Run: headless pygame with SDL's dummy video driver; simulated clock (each Clock.tick advances the game by its frame time, no real sleeping); random seed 0; keys injected as events and as key.get_pressed() state; mouse plan: one left click at the window centre at the start of phase 2, then a move to the lower-right quarter at the start of phase 3.
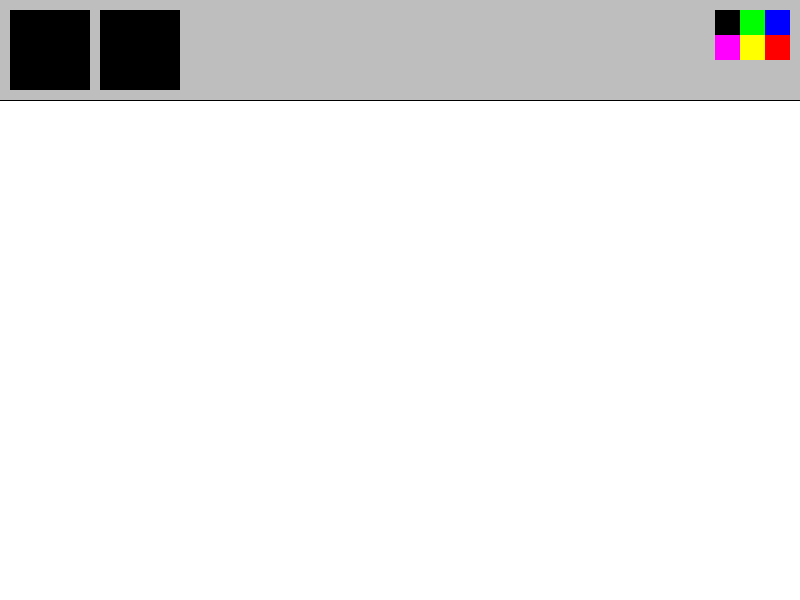
Frame 1 of 4 · flips 1–60 · no input
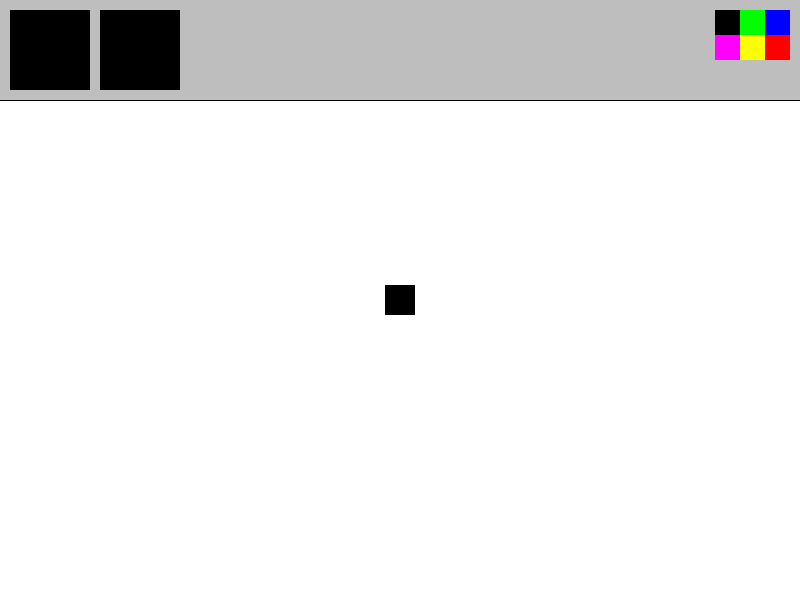
Frame 2 of 4 · flips 61–180 · clicked the window centre · tapped SPACE, RETURN · held RIGHT (→), D
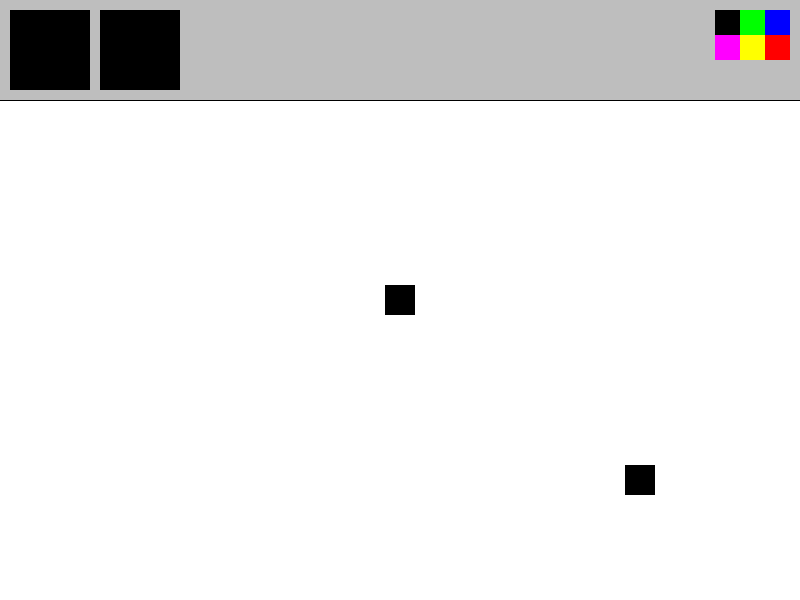
Frame 3 of 4 · flips 181–300 · moved the mouse to the lower-right quarter · held DOWN (↓), S
Frame 4 of 4 · flips 301–420 · held LEFT (←), A, UP (↑), W · screen unchanged from frame 3, image omitted

The pygame program that drew these frames:

import pygame 

pygame.init()

shapes_drawn = []
clock = pygame.time.Clock()
fps = 60

active_color = (0, 0, 0)
active_shape = 0

width, height = 800, 600

screen = pygame.display.set_mode([width, height])
pygame.display.set_caption("Paint")

def draw_interface():
    pygame.draw.rect(screen, 'gray', [0, 0, width, 100])
    pygame.draw.line(screen, 'black', [0, 100], [width, 100])
    rect_button = [pygame.draw.rect(screen, 'black', [10, 10, 80, 80]), 0]
    circle_button = [pygame.draw.rect(screen, 'black', [100, 10, 80, 80]), 1]
    colors = [
        [pygame.draw.rect(screen, (0, 0, 255), [width - 35, 10, 25, 25]), (0, 0, 255)],
        [pygame.draw.rect(screen, (255, 0, 0), [width - 35, 35, 25, 25]), (255, 0, 0)],
        [pygame.draw.rect(screen, (0, 255, 0), [width - 60, 10, 25, 25]), (0, 255, 0)],
        [pygame.draw.rect(screen, (255, 255, 0), [width - 60, 35, 25, 25]), (255, 255, 0)],
        [pygame.draw.rect(screen, (0, 0, 0), [width - 85, 10, 25, 25]), (0, 0, 0)],
        [pygame.draw.rect(screen, (255, 0, 255), [width - 85, 35, 25, 25]), (255, 0, 255)]
    ]
    return colors, [rect_button, circle_button]

def draw_shapes(shapes):
    for shape in shapes:
        if shape[2] == 1:
            pygame.draw.circle(screen, shape[0], shape[1], 15)
        elif shape[2] == 0:
            pygame.draw.rect(screen, shape[0], [shape[1][0] - 15, shape[1][1] - 15, 30, 30])

def draw_current_shape():
    global active_color, active_shape, mouse
    if mouse[1] > 100:
        if active_shape == 0:
            pygame.draw.rect(screen, active_color, [mouse[0] - 15, mouse[1] - 15, 30, 30])
        if active_shape == 1:
            pygame.draw.circle(screen, active_color, mouse, 15)

running = True
while running:
    clock.tick(fps)
    screen.fill('white')
    colors, buttons = draw_interface()
    mouse = pygame.mouse.get_pos()
    draw_current_shape()
    click = pygame.mouse.get_pressed()[0]
    if click and mouse[1] > 100:
        shapes_drawn.append((active_color, mouse, active_shape))
    draw_shapes(shapes_drawn)
    for event in pygame.event.get():
        if event.type == pygame.QUIT:
            running = False
        if event.type == pygame.KEYDOWN:
            if event.key == pygame.K_ESCAPE:
                running = False
        if event.type == pygame.MOUSEBUTTONDOWN:
            for color in colors:
                if color[0].collidepoint(event.pos):
                    active_color = color[1]
            for button in buttons:
                if button[0].collidepoint(event.pos):
                    active_shape = button[1]

    pygame.display.flip()

pygame.quit()
